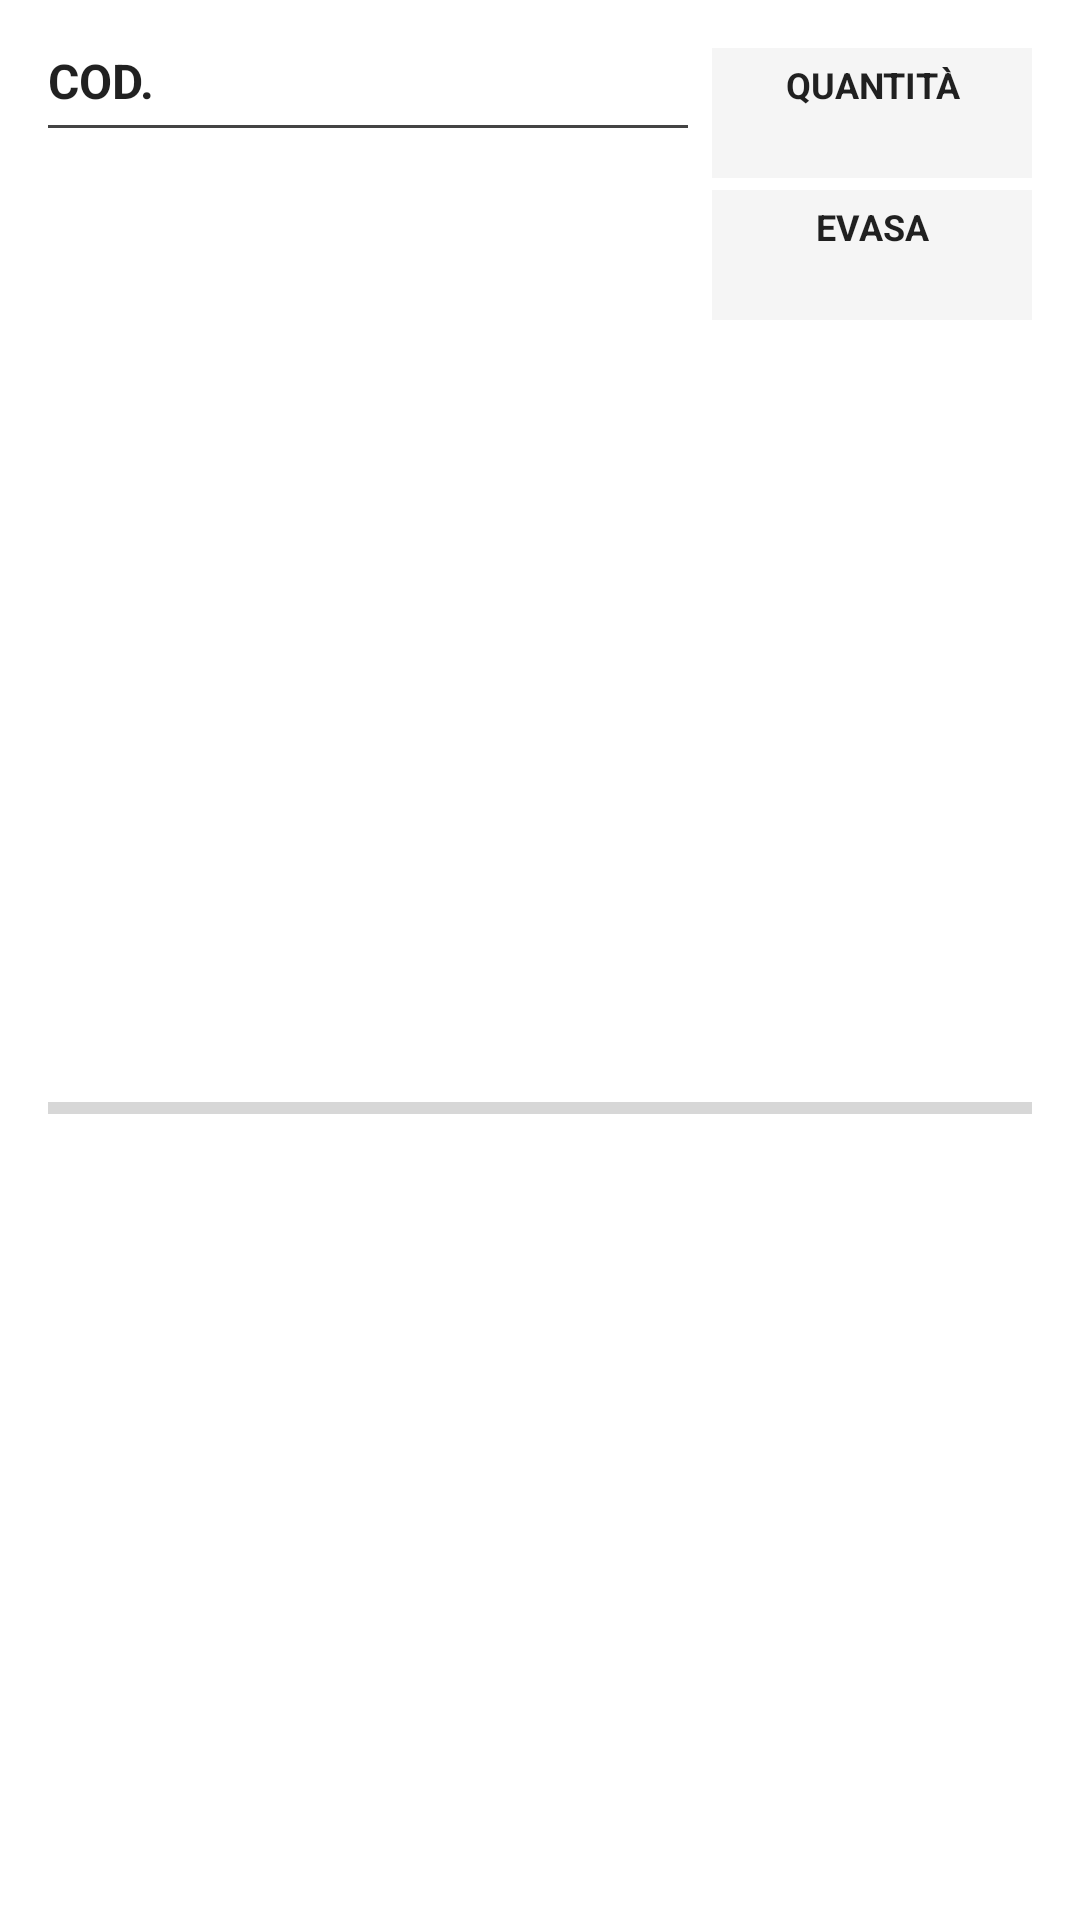

Android layout source for this screen:
<!-- AndroidManifest.xml: application theme AppTheme -->
<!-- res/layout/fragment_prodotti_ordine_list_item.xml -->
<?xml version="1.0" encoding="utf-8"?>
<LinearLayout xmlns:android="http://schemas.android.com/apk/res/android" android:orientation="vertical" android:background="?android:attr/selectableItemBackground" android:paddingLeft="16dp" android:paddingTop="16dp" android:paddingRight="16dp" android:paddingBottom="8dp" android:focusable="true" android:clickable="true" android:layout_width="match_parent" android:layout_height="wrap_content" android:baselineAligned="false">
    <LinearLayout android:orientation="horizontal" android:layout_width="match_parent" android:layout_height="wrap_content">
        <LinearLayout android:orientation="vertical" android:layout_width="0dp" android:layout_height="wrap_content" android:layout_weight="2" android:layout_marginEnd="8dp">
            <LinearLayout android:orientation="horizontal" android:layout_width="match_parent" android:layout_height="wrap_content" android:layout_marginBottom="4dp">
                <TextView android:textAppearance="?attr/textAppearanceListItem" android:textStyle="bold" android:layout_width="wrap_content" android:layout_height="wrap_content" android:text="COD. ">
                </TextView>
                <TextView android:textAppearance="?attr/textAppearanceListItem" android:textStyle="bold" android:id="@id/prodotto_id" android:layout_width="wrap_content" android:layout_height="wrap_content">
                </TextView>
            </LinearLayout>
            <TextView android:background="#ff444444" android:layout_width="match_parent" android:layout_height="1dp" android:layout_marginBottom="4dp">
            </TextView>
            <TextView android:textAppearance="?attr/textAppearanceListItemSecondary" android:textSize="12sp" android:id="@id/prodotto_descrizione" android:layout_width="match_parent" android:layout_height="wrap_content" android:layout_marginTop="8dp">
            </TextView>
        </LinearLayout>
        <LinearLayout android:orientation="vertical" android:layout_width="0dp" android:layout_height="wrap_content" android:layout_weight="1">
            <LinearLayout android:orientation="vertical" android:background="@color/lightgrey" android:padding="4dp" android:layout_width="match_parent" android:layout_height="0dp" android:layout_marginBottom="4dp" android:layout_weight="1">
                <TextView android:textAppearance="?attr/textAppearanceListItemSecondary" android:textSize="12sp" android:textStyle="bold" android:layout_width="match_parent" android:layout_height="wrap_content" android:text="@string/quantita" android:textAlignment="center">
                </TextView>
                <TextView android:textAppearance="?attr/textAppearanceListItemSecondary" android:id="@id/prodotto_quantita" android:layout_width="match_parent" android:layout_height="wrap_content" android:textAlignment="center">
                </TextView>
            </LinearLayout>
            <LinearLayout android:orientation="vertical" android:background="@color/lightgrey" android:padding="4dp" android:layout_width="match_parent" android:layout_height="0dp" android:layout_weight="1">
                <TextView android:textAppearance="?attr/textAppearanceListItemSecondary" android:textSize="12sp" android:textStyle="bold" android:layout_width="match_parent" android:layout_height="wrap_content" android:text="@string/evasa" android:textAlignment="center">
                </TextView>
                <TextView android:textAppearance="?attr/textAppearanceListItemSecondary" android:id="@id/prodotto_evaso" android:layout_width="match_parent" android:layout_height="wrap_content" android:textAlignment="center">
                </TextView>
            </LinearLayout>
        </LinearLayout>
    </LinearLayout>
    <ProgressBar android:id="@id/prodotto_progresso" android:paddingTop="4dp" android:paddingBottom="4dp" android:layout_width="match_parent" android:layout_height="wrap_content" android:layout_weight="1" style="?android:attr/progressBarStyleHorizontal">
    </ProgressBar>
</LinearLayout>
<!-- resources referenced by this layout -->
<resources>
  <color name="lightgrey">#f5f5f5</color>
  <string name="evasa">EVASA</string>
  <string name="quantita">QUANTITÀ</string>
  <style name="AppTheme" parent="BaseTheme" />
  <style name="BaseTheme" parent="Theme.AppCompat.Light.NoActionBar">
          <item name="android:screenOrientation">portrait</item>
          <item name="android:windowBackground">@color/colorBackground</item>
          <item name="android:windowSoftInputMode">stateHidden</item>
          <item name="android:windowDrawsSystemBarBackgrounds">true</item>
          <item name="colorPrimary">@color/primaryColor</item>
          <item name="colorPrimaryDark">@color/primaryDarkColor</item>
          <item name="colorAccent">@color/primaryDarkColor</item>
          <item name="coordinatorLayoutStyle">@style/Widget.Design.CoordinatorLayout</item>
      </style>
  <color name="colorBackground">#ffffff</color>
  <color name="primaryColor">#4797b1</color>
  <color name="primaryDarkColor">#00647b</color>
</resources>
